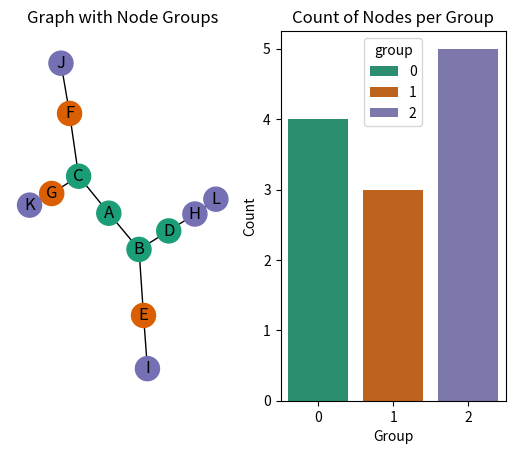

Write the Python code that produced this figure.
import pandas as pd
import numpy as np
import networkx as nx
import matplotlib.pyplot as plt
from matplotlib.colors import ListedColormap
import seaborn as sns

df = pd.DataFrame({
    'from': ['A', 'A', 'B', 'B', 'C', 'C', 'D', 'E', 'F', 'G', 'H'],
    'to':   ['B', 'C', 'D', 'E', 'F', 'G', 'H', 'I', 'J', 'K', 'L']
    })

G = nx.Graph()
G.add_edges_from(df.values)

groups_df = pd.DataFrame(index=G.nodes(), columns=['group'])

for node in G.nodes():
    if node in ['A', 'B', 'C', 'D']:
        group = 0
    elif node in ['E', 'F', 'G']:
        group = 1
    else:
        group = 2

    groups_df.loc[node, 'group'] = group

groups_df['group'] = groups_df['group'].astype(int)
print(groups_df.info(), groups_df.head(3))
fig, ax = plt.subplots(ncols=2)
cmap = ListedColormap(plt.cm.Dark2(np.arange(3)))
import pandas
import numpy
if isinstance(cmap, pandas.core.frame.DataFrame):
    print("----***----")
    print("pandas.core.frame.DataFrame")
    print(cmap.info())
    print("***")
    print(cmap.head(3))
    print("----***----")

elif isinstance(cmap, numpy.ndarray):
    print("----***----")
    print("numpy.ndarray")
    print("dtype-"+str(cmap.dtype)+" shape-"+str(cmap.shape))
    slices = tuple(slice(0, 3) for _ in range(cmap.ndim))
    print("***")
    print(cmap[slices])
    print("----***----")

elif isinstance(cmap, list):
    print("----***----")
    print("list")
    print("length-"+str(len(cmap)))
    print("***")
    print(cmap[:3])
    print("----***----")

else:
    print("----***----")
    print(f"Type: {type(cmap).__name__}")
    print("***")
    print("Unsuported type for instrumentation")
    print("----***----")

nx.draw(G, with_labels=True, node_color=groups_df['group'], cmap=cmap, ax=ax[0])
ax[0].set_title("Graph with Node Groups")

sns.countplot(data=groups_df.reset_index(), x='group', hue='group', palette=cmap.colors.tolist(), ax=ax[1])
ax[1].set_title("Count of Nodes per Group")
ax[1].set_xlabel("Group")
ax[1].set_ylabel("Count")

plt.show()
